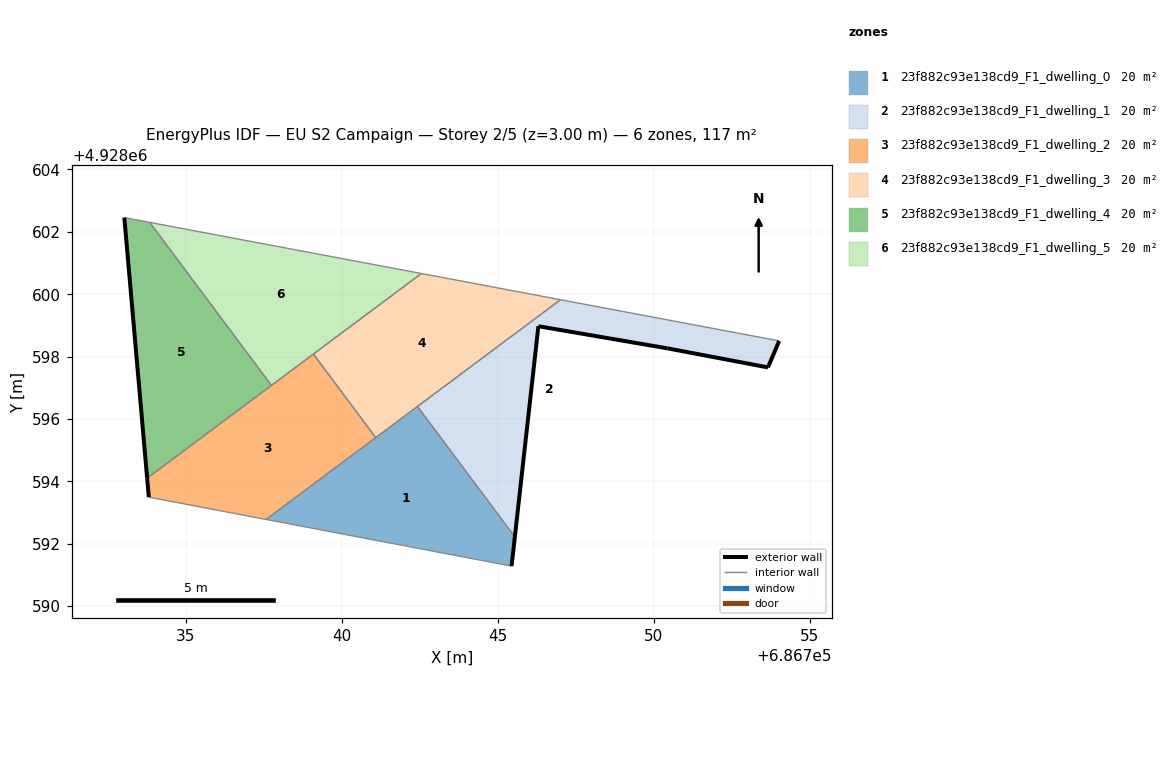
=== STOREY PLAN SPEC (per zone: floor XY polygon, exterior-wall plan segments, windows/doors) ===
zone 1: 23f882c93e138cd9_F1_dwelling_0  (19.6 m²)
  floor: (686745.44, 4928591.28) (686745.54, 4928592.22) (686742.42, 4928596.40) (686737.57, 4928592.78)
  exterior wall: (686745.54, 4928592.22) – (686745.44, 4928591.28)  [0.9 m]
  interior walls: 4
zone 2: 23f882c93e138cd9_F1_dwelling_1  (19.6 m²)
  floor: (686753.66, 4928597.65) (686754.02, 4928598.50) (686747.01, 4928599.82) (686742.42, 4928596.40) (686745.54, 4928592.22) (686746.30, 4928598.97) (686750.44, 4928598.26)
  exterior wall: (686754.02, 4928598.50) – (686753.66, 4928597.65)  [0.9 m]
  exterior wall: (686753.66, 4928597.65) – (686750.44, 4928598.26)  [3.3 m]
  exterior wall: (686750.44, 4928598.26) – (686746.30, 4928598.97)  [4.2 m]
  exterior wall: (686746.30, 4928598.97) – (686745.54, 4928592.22)  [6.8 m]
  interior walls: 3
zone 3: 23f882c93e138cd9_F1_dwelling_2  (19.6 m²)
  floor: (686741.08, 4928595.40) (686739.09, 4928598.08) (686733.76, 4928594.10) (686733.81, 4928593.49) (686737.57, 4928592.78)
  exterior wall: (686733.81, 4928593.49) – (686733.76, 4928594.10)  [0.6 m]
  interior walls: 5
zone 4: 23f882c93e138cd9_F1_dwelling_3  (19.6 m²)
  floor: (686747.01, 4928599.82) (686742.55, 4928600.66) (686739.09, 4928598.08) (686741.08, 4928595.40)
  interior walls: 5
zone 5: 23f882c93e138cd9_F1_dwelling_4  (19.6 m²)
  floor: (686737.74, 4928597.08) (686733.84, 4928602.30) (686733.02, 4928602.46) (686733.76, 4928594.10)
  exterior wall: (686733.76, 4928594.10) – (686733.02, 4928602.46)  [8.4 m]
  interior walls: 3
zone 6: 23f882c93e138cd9_F1_dwelling_5  (19.6 m²)
  floor: (686742.55, 4928600.66) (686733.84, 4928602.30) (686737.74, 4928597.08)
  interior walls: 4

=== DERIVED (storey summary) ===
Building: EU S2 Campaign
Storey: 2 of 5  (floor level z = 3.00 m)
Storey gross floor area: 117.4 m²
Zones on this storey: 6
  - 23f882c93e138cd9_F1_dwelling_0: floor 19.6 m²; exterior wall 0.9 m (2.8 m²); WWR 0.0%
  - 23f882c93e138cd9_F1_dwelling_1: floor 19.6 m²; exterior wall 15.2 m (45.6 m²); WWR 0.0%
  - 23f882c93e138cd9_F1_dwelling_2: floor 19.6 m²; exterior wall 0.6 m (1.8 m²); WWR 0.0%
  - 23f882c93e138cd9_F1_dwelling_3: floor 19.6 m²
  - 23f882c93e138cd9_F1_dwelling_4: floor 19.6 m²; exterior wall 8.4 m (25.2 m²); WWR 0.0%
  - 23f882c93e138cd9_F1_dwelling_5: floor 19.6 m²
Zone adjacency (shared interzone walls):
  - 23f882c93e138cd9_F1_dwelling_0 ↔ 23f882c93e138cd9_F1_dwelling_1
  - 23f882c93e138cd9_F1_dwelling_0 ↔ 23f882c93e138cd9_F1_dwelling_2
  - 23f882c93e138cd9_F1_dwelling_0 ↔ 23f882c93e138cd9_F1_dwelling_3
  - 23f882c93e138cd9_F1_dwelling_1 ↔ 23f882c93e138cd9_F1_dwelling_3
  - 23f882c93e138cd9_F1_dwelling_2 ↔ 23f882c93e138cd9_F1_dwelling_3
  - 23f882c93e138cd9_F1_dwelling_2 ↔ 23f882c93e138cd9_F1_dwelling_4
  - 23f882c93e138cd9_F1_dwelling_2 ↔ 23f882c93e138cd9_F1_dwelling_5
  - 23f882c93e138cd9_F1_dwelling_3 ↔ 23f882c93e138cd9_F1_dwelling_5
  - 23f882c93e138cd9_F1_dwelling_4 ↔ 23f882c93e138cd9_F1_dwelling_5